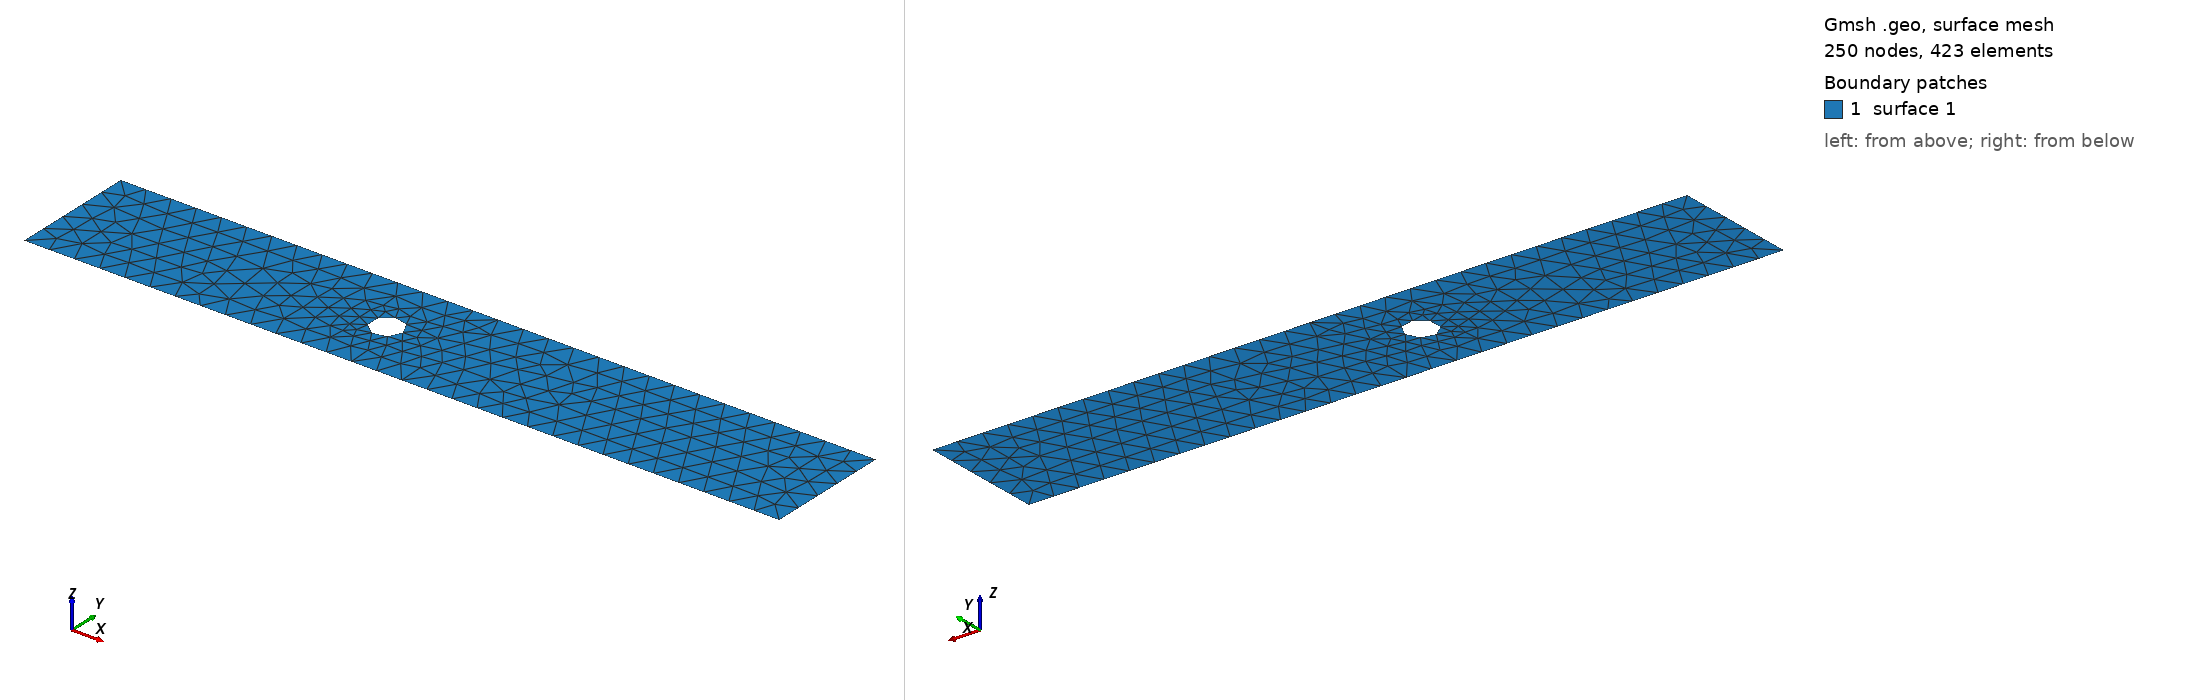

Gmsh geometry script, surface-meshed: 250 nodes, 423 surface elements. Boundary patches (legend numbers): 1 surface 1. Left view from above one corner, right view from below the opposite corner. The script declares no physical surfaces, so the legend lists its geometric surfaces. The drawing asked Gmsh for element sizes between 1% and 20% of the model's largest extent; the script's own settings can give other sizes.

=== centered_circle.geo (drawn) ===
//+
SetFactory("OpenCASCADE");
//+
Point(1) = {0, 0, 0, 0.4};
//+
Point(2) = {12, 0, 0, 0.4};
//+
Point(3) = {12, 2, 0, 0.4};
//+
Point(4) = {0, 2, 0, 0.4};
//+
Line(1) = {1, 2};
//+
Line(2) = {2, 3};
//+
Line(3) = {3, 4};
//+
Line(4) = {4, 1};
//+
Circle(5) = {5, 1, 0, 0.25, 0, 2*Pi};
//+
Curve Loop(1) = {1, 2, 3, 4};
//+
Curve Loop(2) = {5};
//+
Plane Surface(1) = {1, 2};
//+
Physical Curve("inlet", 6) = {4};
//+
Physical Curve("outlet", 7) = {2};
//+
Physical Curve("no-slip", 8) = {3, 1, 5};
